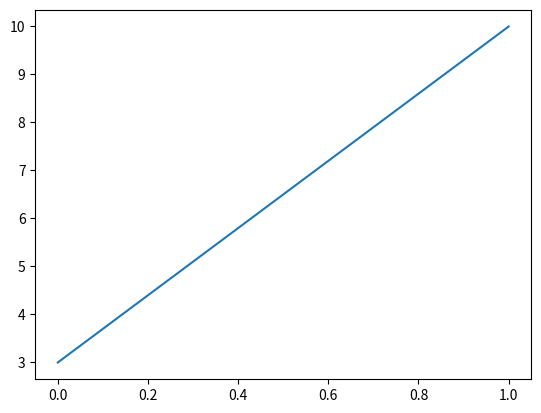

Generate this figure with matplotlib:
import matplotlib.pyplot as plt
import numpy as np


ypoints = np.array([3, 10])

# 如果我们不指定 x 轴上的点，则 x 会根据 y 的值来设置为 0, 1, 2, 3..N-1。
plt.plot(ypoints)
plt.show()